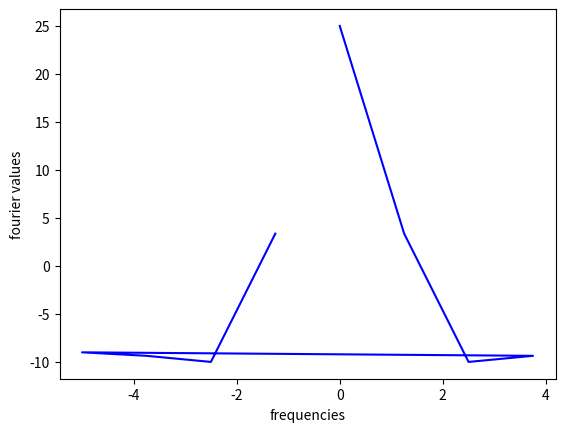

Here is the Python script that generated this plot:
import numpy as np

signal = np.array([-2, 8, 6, 4, 1, 0, 3, 5], dtype=float)
fourier = np.fft.fft(signal)
n = signal.size
timestep = 0.1
freq = np.fft.fftfreq(n, d=timestep)

import matplotlib.pyplot as plt
fig = plt.figure()
ax = fig.add_subplot(111)
p = ax.plot(freq, fourier, 'b')
ax.set_xlabel('frequencies')
ax.set_ylabel('fourier values')

fig.show()
plt.show()


